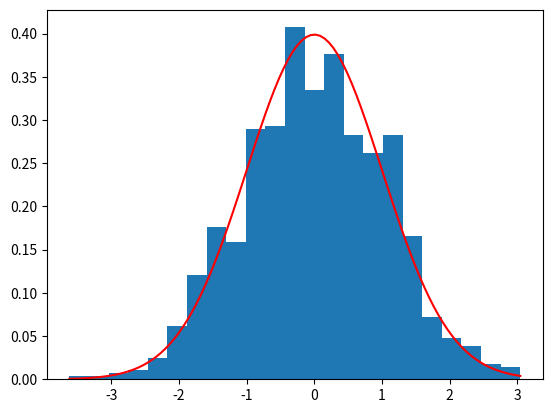

Write the Python code that produced this figure. (Note: this script raises an exception after producing the figure.)
# -*- coding: utf-8 -*-
"""
step02_probDist_test.py

확률분포와 검정(test)
 - 확률분포 : 확률 + 자료분포 
   ex) 동전 1,000번 시행 -> 앞(1) or 뒷(0) 확률 
 - 가설검정 : 유의확률(통계모델) vs 유의수준(alpha=0.05) 
    ex) pvalue = 0.08 >= alpha=0.05(신뢰수준:95%=1-alpha)

1. 연속확률분포 : 정규분포,균등분포,카이제곱, Z/T/F분포 
    - 정규분포와 검정    
2. 이산확률분포 : 베르누이분포, 이항분포, 포아송분포 
    - 이항분포와 검정 
"""

from scipy import stats # 확률분포와 검정 
import numpy as np # 수치 처리 
import matplotlib.pyplot as plt  # 확룰분포의 시각화 


# 1. 정규분포와 검정(정규성 검정)

# 1) 표준정규분포 객체 생성 
mu, sigma = 0, 1 # 평균, 표준편차 
norm_obj = stats.norm(mu, sigma) # object
print(norm_obj) # object info

# 2) 확률변수 X
N = 1000 # sample 수  
X = norm_obj.rvs(size = N) # N번 시뮬레이션 
print(X)

# 확률밀도함수 : 확률밀도분포곡선 추가 
from scipy.stats import norm # 확률밀도 함수 

# 분포곡선 vector data 
vec = np.linspace(start=min(X), stop=max(X), num=100)
len(vec) #  100   
 
# 3) 확률분포에 시각화 
plt.hist(X, bins='auto', density=True) # 히스토그램 
plt.plot(vec, norm.pdf(vec, mu, sigma), color='red') 
#확률밀도분포곡선 추가 
plt.show()

# 4) 정규성 검정 
# 귀무가설(H0) : 정규분포와 차이가 없다.(o)
# 대립가설(H1) : 정규분포와 차이가 있다.

print(stats.shapiro(X))
'''
ShapiroResult(statistic=0.9980834722518921, pvalue=0.31938084959983826)
'''

statistic, pvalue = stats.shapiro(X)
print('검정통계량 : ', statistic)
print('유의확률 : ', pvalue)
'''
검정통계량 :  0.9980834722518921
유의확률 :  0.31938084959983826
'''

alpha = 0.05 # 채택 or 기각 

if pvalue >= alpha :
    print('귀무가설 채택 ')
else :
    print('귀무가설 기각 ') # 대립가설 채택 
    
# 귀무가설 채택

# 2. 이항분포와 검정 
'''
이항분포 : 이항변수(2가지 범주)를 갖는 확률분포(성공=1 or 실패=0) 
 - 베르누이분포 : 이항변수에서 성공(1)이 나올 확률분포 
 - 이항분포 : 베르누이 시행을 통해서 얻은 확률분포
    B(1, p) : 베르누이분포 
    B(n, p) : 이항분포     
'''

# 1. 표본 추출 

# 1) 동전 확률실험 : 독립시행 : n, 성공확률 : p=0.5

# - 독립시행 n=1, 성공확률 = p : 베르누이분포 모집단 -> 표본(10) 
sample1 = stats.binom.rvs(n=1, p=0.5, size=10)
print(sample1) # [1 1 1 1 0 1 1 0 1 0]

# - 독립시행 n=5, 성공확률 = p : 이항분포 모집단 -> 표본(10)
sample2 = stats.binom.rvs(n=5, p=0.5, size=10)
print(sample2) # [1 2 3 3 3 4 4 3 3 3]

#  2) 주사위 확률실험 : 독립시행 : n, 성공확률 : p = 1/6 -> 표본(10)
sample3 = stats.binom.rvs(n=6, p=1/6, size=10)
print(sample3) # [2 0 2 0 0 1 0 2 2 1]


# 2. 이항검정 : 이항분포에 대한 가설 검정 
'''
연구환경 : 게임에 이길 확률이 40%이고, 게임의 시행횟수가 100일때 
           95% 신뢰수준 이항검정 
귀무가설 : 게임에 이길 확률은 40%와 차이가 없다. 
대립가설 : 게임에 이길 확률은 40%와 차이가 있다. 
'''

# 1) 베르누이 분포 -> 표본(100개) 추출 
# B(1, p=0.4)
n = 1 # 독립시행 
p = 0.4 # 모수 

X = stats.binom.rvs(n=n, p=p, size=100)
print(X)

# 2) 성공회수 카운터 
cnt = np.count_nonzero(X)
print('성공회수 =', cnt) # 성공회수 = 41

# 3) 이항검정 
help(stats.binom_test)
# binom_test(x, n=None, p=0.5, alternative='two-sided')
# x : 성공회수, n : 시행회수, p : 귀무가설 성공확률, alternative : 양측검정)   
n = 100 # size
pvalue = stats.binom_test(x=cnt, n=n, p=0.4, alternative='two-sided')
# 0.8388931714011669

# 유의확률 vs 유의수준(alpha)
alpha = 0.05 # 알파 결정 : 0.95 = 1-alpha

if pvalue >= alpha :
    print('귀무가설 채택')
else :
    print('귀무가설 기각')


#######################
## 이항검정 example
#######################

'''
150명의 합격자 중에서 남자 합격자가 62명 일때 
99% 신뢰수준에서 남여 합격률에 차이가 있다고 
볼 수 있는가?

귀무가설 : 남여 합격률에 차이가 없다.(p=0.5) 
'''

cnt = 62 # 성공회수 
n = 150 # 시행회수 

pvalue = stats.binom_test(x=cnt, n=n, p=0.5, alternative='two-sided')

alpha = 0.01 # 0.99 = 1 - alpha

if pvalue >= alpha :
    print('남여 합격률에 차이가 없다.')
else :
    print('남여 합격률에 차이가 있다.')

# 남여 합격률에 차이가 없다.



